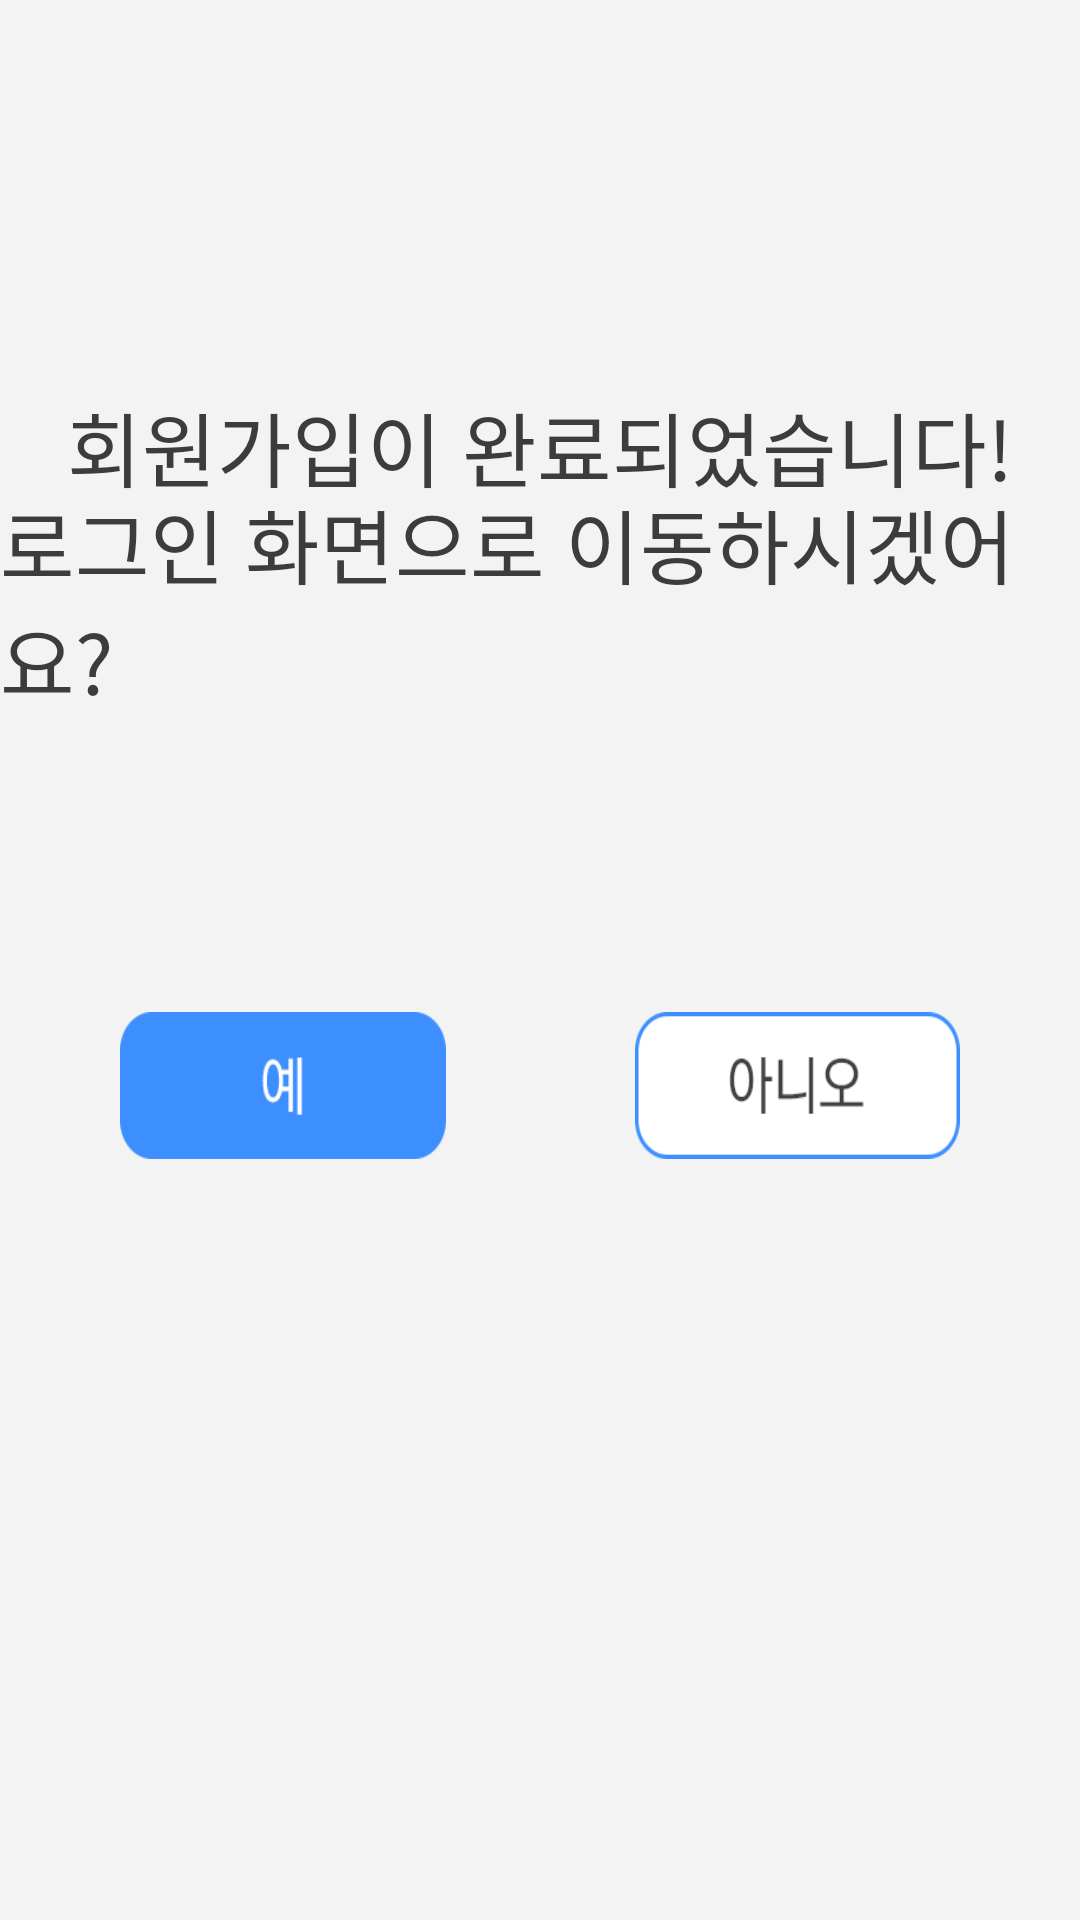

Reconstruct the res/layout file that produces this screen, plus the resources it refers to.
<!-- AndroidManifest.xml: application theme Theme.2022RealProject_PMplusApp -->
<!-- res/layout/activity_main_success_membership.xml -->
<?xml version="1.0" encoding="utf-8"?>
<androidx.constraintlayout.widget.ConstraintLayout xmlns:android="http://schemas.android.com/apk/res/android"
    xmlns:app="http://schemas.android.com/apk/res-auto"
    xmlns:tools="http://schemas.android.com/tools"
    android:layout_width="match_parent"
    android:layout_height="match_parent"
    android:fitsSystemWindows="true"
    android:background="@drawable/gray_background"
    tools:context=".MainActivity_Success_membership">


    <ImageButton
        android:id="@+id/btn_go_login"
        android:layout_width="0dp"
        android:layout_height="49dp"
        android:layout_marginStart="40dp"
        android:layout_marginEnd="63dp"
        android:background="#00ffffff"
        android:scaleType="fitXY"
        app:layout_constraintBottom_toBottomOf="parent"
        app:layout_constraintEnd_toStartOf="@+id/btn_go_main"
        app:layout_constraintStart_toStartOf="parent"
        app:layout_constraintTop_toTopOf="parent"
        app:layout_constraintVertical_bias="0.571"
        app:srcCompat="@drawable/membership_success_gologin" />

    <ImageButton
        android:id="@+id/btn_go_main"
        android:layout_width="0dp"
        android:layout_height="0dp"
        android:layout_marginEnd="40dp"
        android:background="#00ffffff"
        android:scaleType="fitXY"
        app:layout_constraintBottom_toBottomOf="@+id/btn_go_login"
        app:layout_constraintEnd_toEndOf="parent"
        app:layout_constraintStart_toEndOf="@+id/btn_go_login"
        app:layout_constraintTop_toTopOf="@+id/btn_go_login"
        app:layout_constraintVertical_bias="0.0"
        app:srcCompat="@drawable/membership_success_gomain" />

    <TextView
        android:id="@+id/textView3"
        android:layout_width="wrap_content"
        android:layout_height="wrap_content"
        android:fontFamily="@font/kopubworld_dotum_pro_medium"
        android:text="회원가입이 완료되었습니다!"
        android:textColor="#3C3C3C"
        android:textSize="27sp"
        app:layout_constraintBottom_toBottomOf="parent"
        app:layout_constraintEnd_toEndOf="parent"
        app:layout_constraintStart_toStartOf="parent"
        app:layout_constraintTop_toTopOf="parent"
        app:layout_constraintVertical_bias="0.215" />

    <TextView
        android:id="@+id/textView17"
        android:layout_width="wrap_content"
        android:layout_height="wrap_content"
        android:fontFamily="@font/kopubworld_dotum_pro_medium"
        android:text="로그인 화면으로 이동하시겠어요?"
        android:textColor="#3C3C3C"
        android:textSize="27sp"
        app:layout_constraintBottom_toBottomOf="parent"
        app:layout_constraintEnd_toEndOf="parent"
        app:layout_constraintHorizontal_bias="0.507"
        app:layout_constraintStart_toStartOf="parent"
        app:layout_constraintTop_toTopOf="parent"
        app:layout_constraintVertical_bias="0.287" />
</androidx.constraintlayout.widget.ConstraintLayout>
<!-- resources referenced by this layout -->
<resources>
  <!-- drawable gray_background: png bitmap (drawable, 7892 bytes) -->
  <!-- drawable membership_success_gologin: png bitmap (drawable, 1927 bytes) -->
  <!-- drawable membership_success_gomain: png bitmap (drawable, 3565 bytes) -->
  <style name="Theme.2022RealProject_PMplusApp" parent="Theme.MaterialComponents.DayNight.NoActionBar">
          
          <item name="colorPrimary">@color/purple_500</item>
          <item name="colorPrimaryVariant">@color/purple_700</item>
          <item name="colorOnPrimary">@color/white</item>
          
          <item name="colorSecondary">@color/teal_200</item>
          <item name="colorSecondaryVariant">@color/teal_700</item>
          <item name="colorOnSecondary">@color/black</item>
          
          <item name="android:statusBarColor" tools:targetApi="l">#00FFFFFF</item>
          <item name="android:windowTranslucentStatus">true</item>
  
          
  
  
      </style>
  <!-- not gathered from this repository: default colours our renderer supplied (Android Studio template values) -->
  <color name="purple_500">#FF6200EE</color>
  <color name="purple_700">#FF3700B3</color>
  <color name="teal_200">#FF03DAC5</color>
  <color name="teal_700">#FF018786</color>
  <color name="black">#FF000000</color>
  <color name="white">#FFFFFFFF</color>
</resources>
